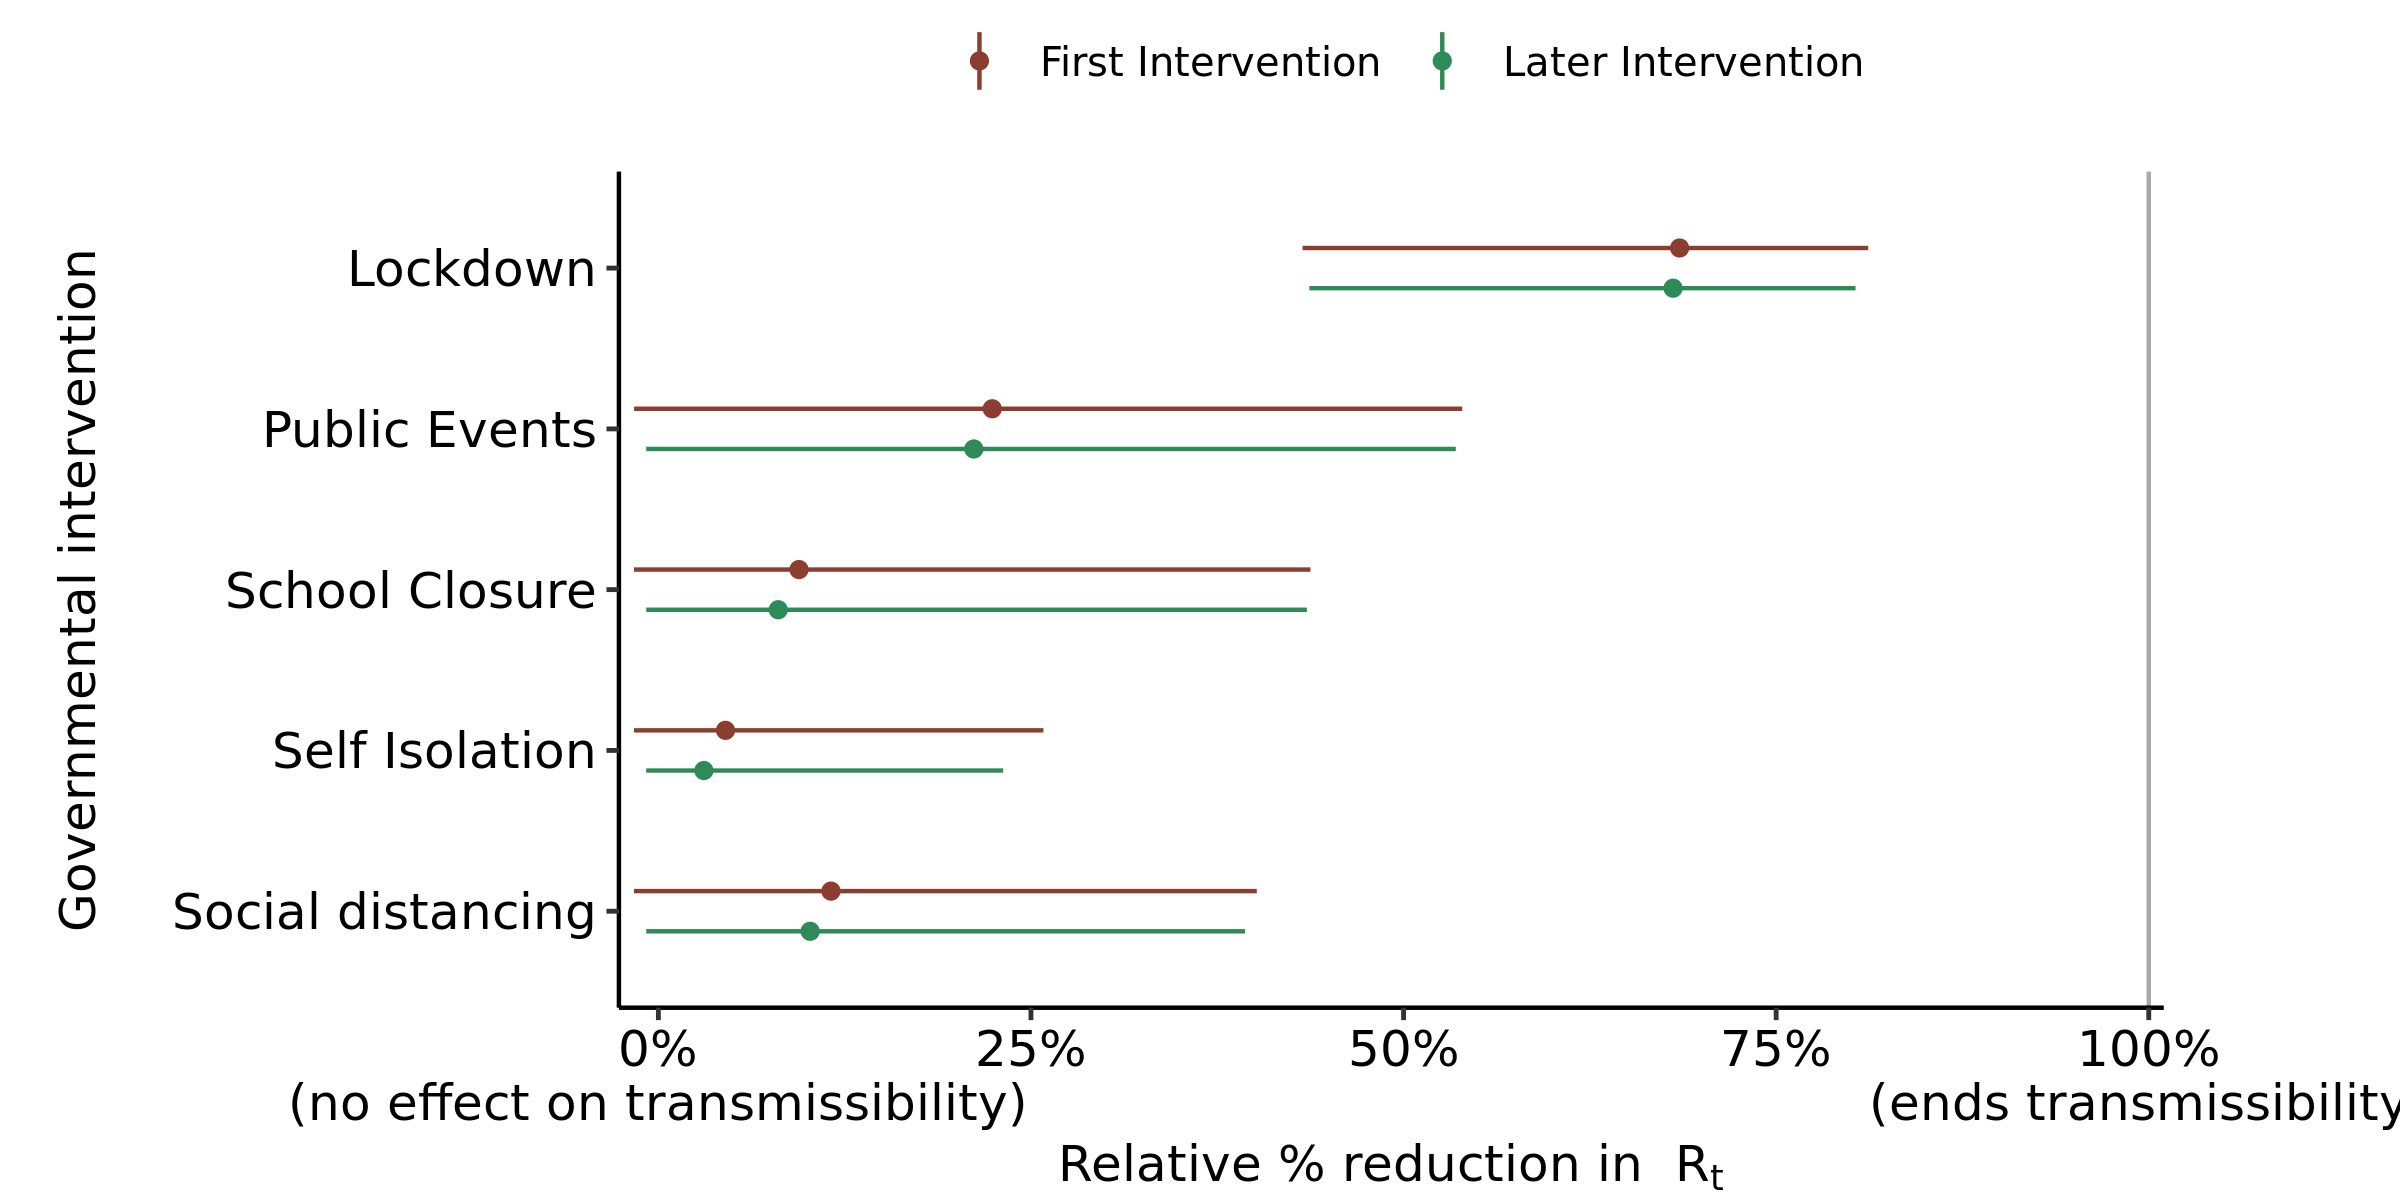

Source data for this figure (header and first rows):
, parameter, outer_width, inner_width, point_est, ll, l, m, h, hh, type
1, School Closure, 0.95, 0.9, mean, -0.01639, -0.01636, 0.09435, 0.3814, 0.4375, First Intervention
2, Self Isolation, 0.95, 0.9, mean, -0.01639, -0.01638, 0.04506, 0.2202, 0.2584, First Intervention
3, Public Events, 0.95, 0.9, mean, -0.0163, -0.01558, 0.224, 0.5002, 0.5394, First Intervention
4, Lockdown, 0.95, 0.9, mean, 0.4322, 0.5493, 0.6852, 0.7997, 0.8118, First Intervention
5, Social distancing, 0.95, 0.9, mean, -0.01639, -0.01624, 0.1158, 0.3691, 0.4015, First Intervention
6, School Closure, 0.95, 0.9, mean, -0.008165, -0.008165, 0.08042, 0.3723, 0.4351, Later Intervention
7, Self Isolation, 0.95, 0.9, mean, -0.008165, -0.008165, 0.03052, 0.1943, 0.2314, Later Intervention
8, Public Events, 0.95, 0.9, mean, -0.008165, -0.008161, 0.2117, 0.4974, 0.535, Later Intervention
9, Lockdown, 0.95, 0.9, mean, 0.4368, 0.5484, 0.6808, 0.7912, 0.8033, Later Intervention
10, Social distancing, 0.95, 0.9, mean, -0.008165, -0.008165, 0.1018, 0.3607, 0.3936, Later Intervention
